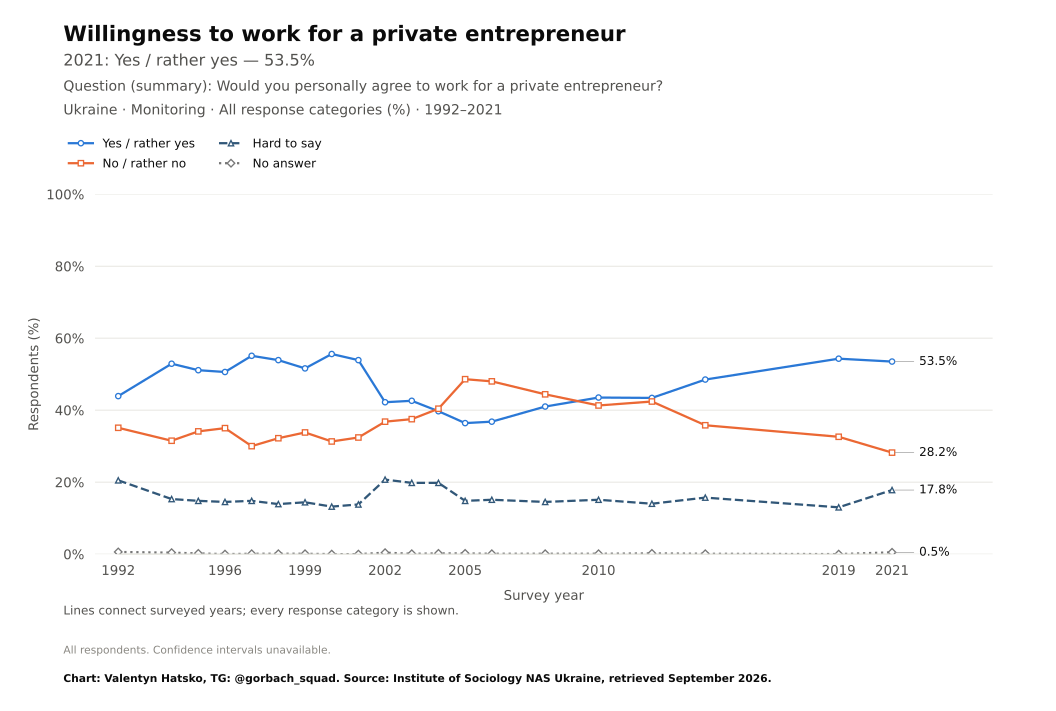

The file beside this chart, header and first rows:
survey, item, year, question_type, source_file, source_field, source_table, source_sha256, response, estimate, se, ci_low, ci_high, n_valid, n_domain, n_psu, kish_n, weight_sum, weighted, variance_method, denominator, excluded_non_numeric_pct, spontaneous_against_democracy_pct, round
Monitoring, work_private_employer, 1992, ordinal, monitoring-2021dlya-tipografii.pdf, a8, question_trend_source_cells.csv, , Yes / rather yes, 43.9, , , , , , , , , , , all respondents as published, , , 
Monitoring, work_private_employer, 1994, ordinal, monitoring-2021dlya-tipografii.pdf, a8, question_trend_source_cells.csv, , Yes / rather yes, 52.9, , , , , , , , , , , all respondents as published, , , 
Monitoring, work_private_employer, 1995, ordinal, panina-1994-2005.pdf, a8, question_trend_source_cells.csv, , Yes / rather yes, 51.1, , , , , , , , , , , all respondents as published, , , 
Monitoring, work_private_employer, 1996, ordinal, monitoring-2021dlya-tipografii.pdf, a8, question_trend_source_cells.csv, , Yes / rather yes, 50.6, , , , , , , , , , , all respondents as published, , , 
Monitoring, work_private_employer, 1997, ordinal, panina-1994-2005.pdf, a8, question_trend_source_cells.csv, , Yes / rather yes, 55.1, , , , , , , , , , , all respondents as published, , , 
Monitoring, work_private_employer, 1998, ordinal, monitoring-2021dlya-tipografii.pdf, a8, question_trend_source_cells.csv, , Yes / rather yes, 53.9, , , , , , , , , , , all respondents as published, , , 
Monitoring, work_private_employer, 1999, ordinal, panina-1994-2005.pdf, a8, question_trend_source_cells.csv, , Yes / rather yes, 51.6, , , , , , , , , , , all respondents as published, , , 
Monitoring, work_private_employer, 2000, ordinal, monitoring-2021dlya-tipografii.pdf, a8, question_trend_source_cells.csv, , Yes / rather yes, 55.6, , , , , , , , , , , all respondents as published, , , 
Monitoring, work_private_employer, 2001, ordinal, panina-1994-2005.pdf, a8, question_trend_source_cells.csv, , Yes / rather yes, 53.9, , , , , , , , , , , all respondents as published, , , 
Monitoring, work_private_employer, 2002, ordinal, monitoring-2021dlya-tipografii.pdf, a8, question_trend_source_cells.csv, , Yes / rather yes, 42.2, , , , , , , , , , , all respondents as published, , , 
Monitoring, work_private_employer, 2003, ordinal, panina-1994-2005.pdf, a8, question_trend_source_cells.csv, , Yes / rather yes, 42.6, , , , , , , , , , , all respondents as published, , , 
Monitoring, work_private_employer, 2004, ordinal, monitoring-2021dlya-tipografii.pdf, a8, question_trend_source_cells.csv, , Yes / rather yes, 39.7, , , , , , , , , , , all respondents as published, , , 
Monitoring, work_private_employer, 2005, ordinal, monitoring-2021dlya-tipografii.pdf, a8, question_trend_source_cells.csv, , Yes / rather yes, 36.4, , , , , , , , , , , all respondents as published, , , 
Monitoring, work_private_employer, 2006, ordinal, monitoring-2021dlya-tipografii.pdf, a8, question_trend_source_cells.csv, , Yes / rather yes, 36.8, , , , , , , , , , , all respondents as published, , , 
Monitoring, work_private_employer, 2008, ordinal, monitoring-2021dlya-tipografii.pdf, a8, question_trend_source_cells.csv, , Yes / rather yes, 41.0, , , , , , , , , , , all respondents as published, , , 
Monitoring, work_private_employer, 2010, ordinal, monitoring-2021dlya-tipografii.pdf, a8, question_trend_source_cells.csv, , Yes / rather yes, 43.5, , , , , , , , , , , all respondents as published, , , 
Monitoring, work_private_employer, 2012, ordinal, monitoring-2021dlya-tipografii.pdf, a8, question_trend_source_cells.csv, , Yes / rather yes, 43.4, , , , , , , , , , , all respondents as published, , , 
Monitoring, work_private_employer, 2014, ordinal, monitoring-2021dlya-tipografii.pdf, a8, question_trend_source_cells.csv, , Yes / rather yes, 48.5, , , , , , , , , , , all respondents as published, , , 
Monitoring, work_private_employer, 2019, ordinal, monitoring-2021dlya-tipografii.pdf, a8, question_trend_source_cells.csv, , Yes / rather yes, 54.3, , , , , , , , , , , all respondents as published, , , 
Monitoring, work_private_employer, 2021, ordinal, monitoring-2021dlya-tipografii.pdf, a8, question_trend_source_cells.csv, , Yes / rather yes, 53.5, , , , , , , , , , , all respondents as published, , , 
Monitoring, work_private_employer, 1992, ordinal, monitoring-2021dlya-tipografii.pdf, a8, question_trend_source_cells.csv, , No / rather no, 35.1, , , , , , , , , , , all respondents as published, , , 
Monitoring, work_private_employer, 1994, ordinal, monitoring-2021dlya-tipografii.pdf, a8, question_trend_source_cells.csv, , No / rather no, 31.5, , , , , , , , , , , all respondents as published, , , 
Monitoring, work_private_employer, 1995, ordinal, panina-1994-2005.pdf, a8, question_trend_source_cells.csv, , No / rather no, 34.1, , , , , , , , , , , all respondents as published, , , 
Monitoring, work_private_employer, 1996, ordinal, monitoring-2021dlya-tipografii.pdf, a8, question_trend_source_cells.csv, , No / rather no, 35.0, , , , , , , , , , , all respondents as published, , , 
Monitoring, work_private_employer, 1997, ordinal, panina-1994-2005.pdf, a8, question_trend_source_cells.csv, , No / rather no, 30.0, , , , , , , , , , , all respondents as published, , , 
Monitoring, work_private_employer, 1998, ordinal, monitoring-2021dlya-tipografii.pdf, a8, question_trend_source_cells.csv, , No / rather no, 32.2, , , , , , , , , , , all respondents as published, , , 
Monitoring, work_private_employer, 1999, ordinal, panina-1994-2005.pdf, a8, question_trend_source_cells.csv, , No / rather no, 33.8, , , , , , , , , , , all respondents as published, , , 
Monitoring, work_private_employer, 2000, ordinal, monitoring-2021dlya-tipografii.pdf, a8, question_trend_source_cells.csv, , No / rather no, 31.3, , , , , , , , , , , all respondents as published, , , 
Monitoring, work_private_employer, 2001, ordinal, panina-1994-2005.pdf, a8, question_trend_source_cells.csv, , No / rather no, 32.4, , , , , , , , , , , all respondents as published, , , 
Monitoring, work_private_employer, 2002, ordinal, monitoring-2021dlya-tipografii.pdf, a8, question_trend_source_cells.csv, , No / rather no, 36.8, , , , , , , , , , , all respondents as published, , , 
Monitoring, work_private_employer, 2003, ordinal, panina-1994-2005.pdf, a8, question_trend_source_cells.csv, , No / rather no, 37.5, , , , , , , , , , , all respondents as published, , , 
Monitoring, work_private_employer, 2004, ordinal, monitoring-2021dlya-tipografii.pdf, a8, question_trend_source_cells.csv, , No / rather no, 40.4, , , , , , , , , , , all respondents as published, , , 
Monitoring, work_private_employer, 2005, ordinal, monitoring-2021dlya-tipografii.pdf, a8, question_trend_source_cells.csv, , No / rather no, 48.6, , , , , , , , , , , all respondents as published, , , 
Monitoring, work_private_employer, 2006, ordinal, monitoring-2021dlya-tipografii.pdf, a8, question_trend_source_cells.csv, , No / rather no, 48.0, , , , , , , , , , , all respondents as published, , , 
Monitoring, work_private_employer, 2008, ordinal, monitoring-2021dlya-tipografii.pdf, a8, question_trend_source_cells.csv, , No / rather no, 44.4, , , , , , , , , , , all respondents as published, , , 
Monitoring, work_private_employer, 2010, ordinal, monitoring-2021dlya-tipografii.pdf, a8, question_trend_source_cells.csv, , No / rather no, 41.3, , , , , , , , , , , all respondents as published, , , 
Monitoring, work_private_employer, 2012, ordinal, monitoring-2021dlya-tipografii.pdf, a8, question_trend_source_cells.csv, , No / rather no, 42.4, , , , , , , , , , , all respondents as published, , , 
Monitoring, work_private_employer, 2014, ordinal, monitoring-2021dlya-tipografii.pdf, a8, question_trend_source_cells.csv, , No / rather no, 35.8, , , , , , , , , , , all respondents as published, , , 
Monitoring, work_private_employer, 2019, ordinal, monitoring-2021dlya-tipografii.pdf, a8, question_trend_source_cells.csv, , No / rather no, 32.6, , , , , , , , , , , all respondents as published, , , 
Monitoring, work_private_employer, 2021, ordinal, monitoring-2021dlya-tipografii.pdf, a8, question_trend_source_cells.csv, , No / rather no, 28.2, , , , , , , , , , , all respondents as published, , , 
Monitoring, work_private_employer, 1992, ordinal, monitoring-2021dlya-tipografii.pdf, a8, question_trend_source_cells.csv, , Hard to say, 20.5, , , , , , , , , , , all respondents as published, , , 
Monitoring, work_private_employer, 1994, ordinal, monitoring-2021dlya-tipografii.pdf, a8, question_trend_source_cells.csv, , Hard to say, 15.3, , , , , , , , , , , all respondents as published, , , 
Monitoring, work_private_employer, 1995, ordinal, panina-1994-2005.pdf, a8, question_trend_source_cells.csv, , Hard to say, 14.8, , , , , , , , , , , all respondents as published, , , 
Monitoring, work_private_employer, 1996, ordinal, monitoring-2021dlya-tipografii.pdf, a8, question_trend_source_cells.csv, , Hard to say, 14.5, , , , , , , , , , , all respondents as published, , , 
Monitoring, work_private_employer, 1997, ordinal, panina-1994-2005.pdf, a8, question_trend_source_cells.csv, , Hard to say, 14.8, , , , , , , , , , , all respondents as published, , , 
Monitoring, work_private_employer, 1998, ordinal, monitoring-2021dlya-tipografii.pdf, a8, question_trend_source_cells.csv, , Hard to say, 13.9, , , , , , , , , , , all respondents as published, , , 
Monitoring, work_private_employer, 1999, ordinal, panina-1994-2005.pdf, a8, question_trend_source_cells.csv, , Hard to say, 14.4, , , , , , , , , , , all respondents as published, , , 
Monitoring, work_private_employer, 2000, ordinal, monitoring-2021dlya-tipografii.pdf, a8, question_trend_source_cells.csv, , Hard to say, 13.2, , , , , , , , , , , all respondents as published, , , 
Monitoring, work_private_employer, 2001, ordinal, panina-1994-2005.pdf, a8, question_trend_source_cells.csv, , Hard to say, 13.8, , , , , , , , , , , all respondents as published, , , 
Monitoring, work_private_employer, 2002, ordinal, monitoring-2021dlya-tipografii.pdf, a8, question_trend_source_cells.csv, , Hard to say, 20.7, , , , , , , , , , , all respondents as published, , , 
Monitoring, work_private_employer, 2003, ordinal, panina-1994-2005.pdf, a8, question_trend_source_cells.csv, , Hard to say, 19.8, , , , , , , , , , , all respondents as published, , , 
Monitoring, work_private_employer, 2004, ordinal, monitoring-2021dlya-tipografii.pdf, a8, question_trend_source_cells.csv, , Hard to say, 19.8, , , , , , , , , , , all respondents as published, , , 
Monitoring, work_private_employer, 2005, ordinal, monitoring-2021dlya-tipografii.pdf, a8, question_trend_source_cells.csv, , Hard to say, 14.8, , , , , , , , , , , all respondents as published, , , 
Monitoring, work_private_employer, 2006, ordinal, monitoring-2021dlya-tipografii.pdf, a8, question_trend_source_cells.csv, , Hard to say, 15.1, , , , , , , , , , , all respondents as published, , , 
Monitoring, work_private_employer, 2008, ordinal, monitoring-2021dlya-tipografii.pdf, a8, question_trend_source_cells.csv, , Hard to say, 14.5, , , , , , , , , , , all respondents as published, , , 
Monitoring, work_private_employer, 2010, ordinal, monitoring-2021dlya-tipografii.pdf, a8, question_trend_source_cells.csv, , Hard to say, 15.1, , , , , , , , , , , all respondents as published, , , 
Monitoring, work_private_employer, 2012, ordinal, monitoring-2021dlya-tipografii.pdf, a8, question_trend_source_cells.csv, , Hard to say, 14.0, , , , , , , , , , , all respondents as published, , , 
Monitoring, work_private_employer, 2014, ordinal, monitoring-2021dlya-tipografii.pdf, a8, question_trend_source_cells.csv, , Hard to say, 15.7, , , , , , , , , , , all respondents as published, , , 
Monitoring, work_private_employer, 2019, ordinal, monitoring-2021dlya-tipografii.pdf, a8, question_trend_source_cells.csv, , Hard to say, 13.0, , , , , , , , , , , all respondents as published, , , 
Monitoring, work_private_employer, 2021, ordinal, monitoring-2021dlya-tipografii.pdf, a8, question_trend_source_cells.csv, , Hard to say, 17.8, , , , , , , , , , , all respondents as published, , , 
... 20 more rows
